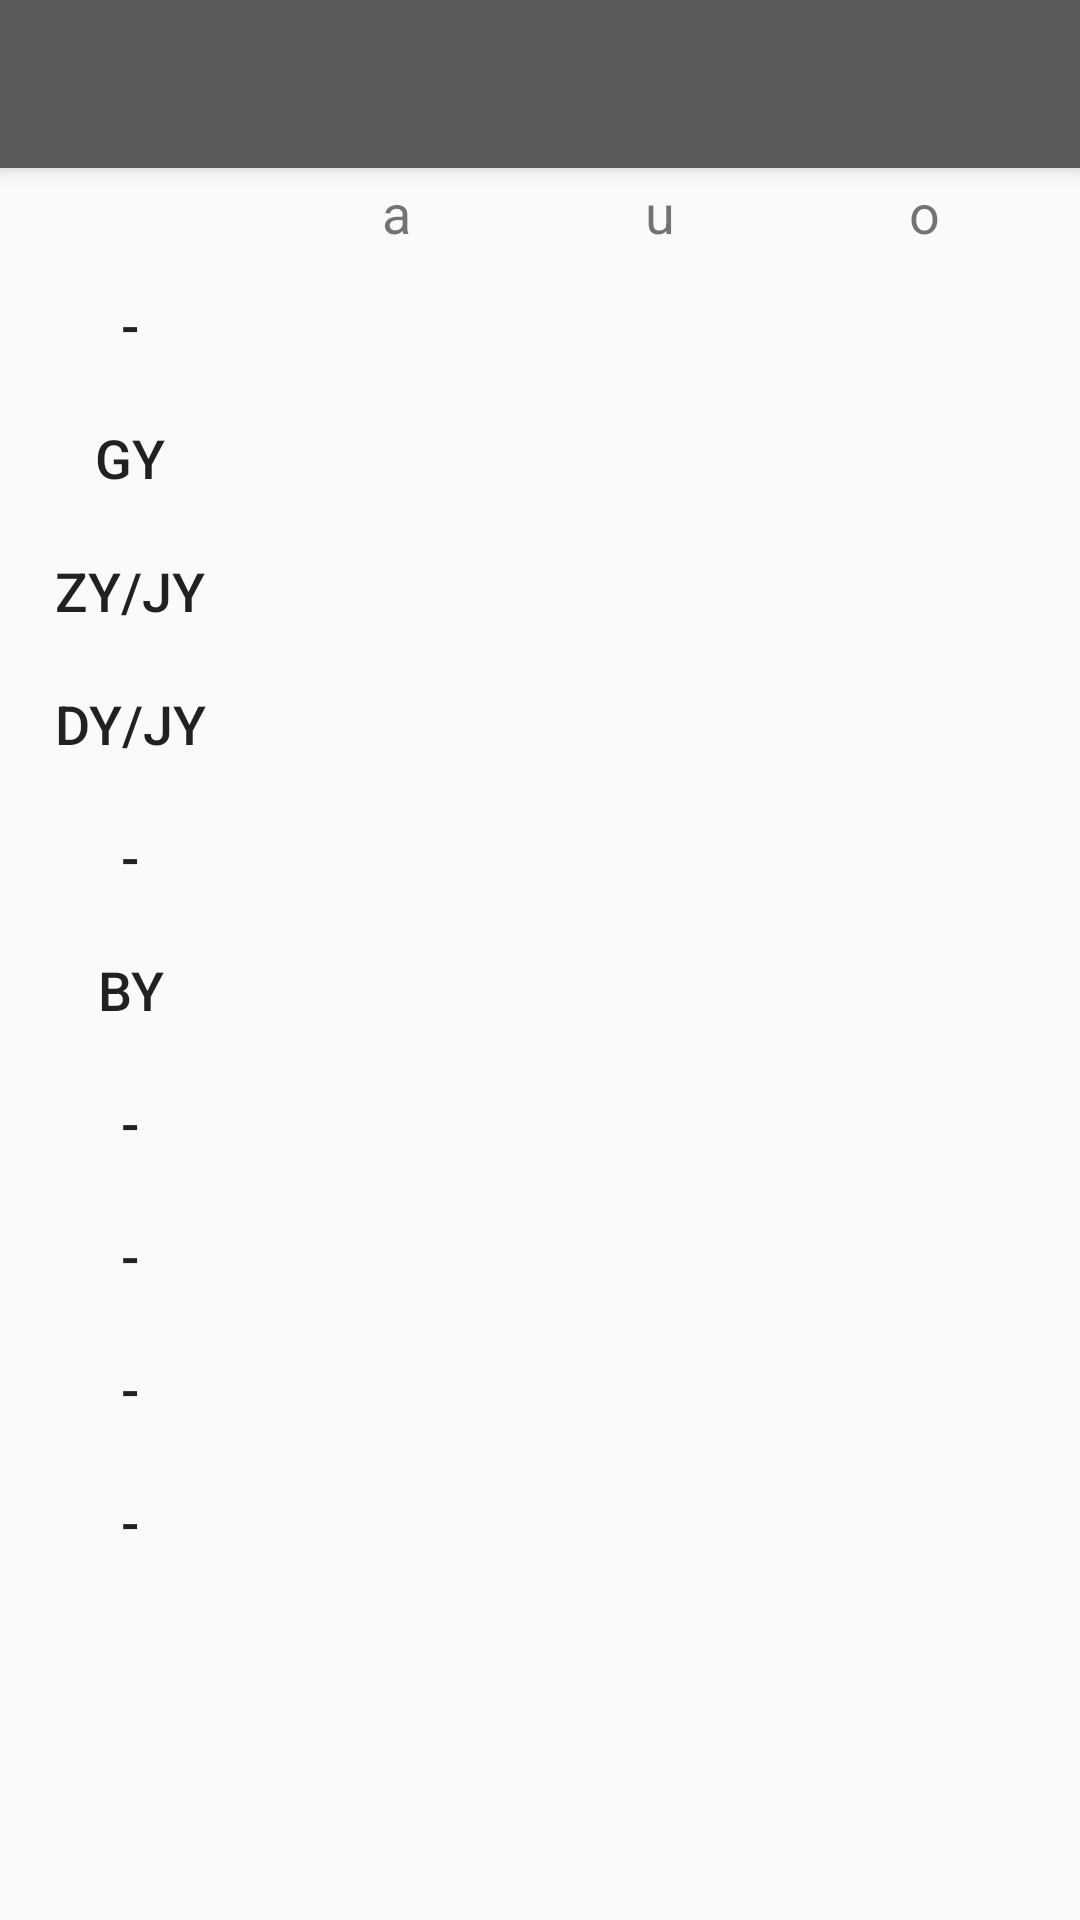

This screen was rendered from an Android layout file. Write that file and the resources it references.
<!-- AndroidManifest.xml: application theme AppTheme -->
<!-- res/layout/activity_chart5.xml -->
<?xml version="1.0" encoding="utf-8"?>
<LinearLayout
        xmlns:android="http://schemas.android.com/apk/res/android"
        xmlns:tools="http://schemas.android.com/tools"
        xmlns:app="http://schemas.android.com/apk/res-auto"
        android:layout_width="match_parent"
        android:layout_height="match_parent"
        android:padding="0dp"
        android:orientation="vertical"
        tools:context=".Chart5Activity">

    <android.support.v7.widget.Toolbar
            android:id="@+id/toolbar5"
            android:layout_width="match_parent"
            android:layout_height="?attr/actionBarSize"
            android:background="?attr/colorPrimary"
            android:elevation="4dp"
            android:theme="@style/ThemeOverlay.AppCompat.ActionBar"
            app:popupTheme="@style/ThemeOverlay.AppCompat.Light"/>

    <LinearLayout
            android:layout_width="match_parent"
            android:layout_height="30dp"
            android:layout_marginEnd="8dp">

        <TextView
                android:text=""
                android:layout_height="match_parent"
                android:layout_width="0dp"
                android:layout_weight="1"
                android:minHeight="36dp"
                android:gravity="center"
                android:textSize="20sp"/>

        <TextView
                android:text="a"
                android:layout_height="match_parent"
                android:layout_width="0dp"
                android:layout_weight="1"
                style="@style/KanaVowel"/>

        <TextView
                android:text="u"
                android:layout_height="match_parent"
                android:layout_width="0dp"
                android:layout_weight="1"
                style="@style/KanaVowel"/>

        <TextView
                android:text="o"
                android:layout_height="match_parent"
                android:layout_width="0dp"
                android:layout_weight="1"
                style="@style/KanaVowel"/>

    </LinearLayout>

    <ScrollView
            android:layout_width="match_parent"
            android:layout_height="match_parent"
            android:layout_marginRight="8dp">

        <TableLayout
                android:layout_width="match_parent"
                android:layout_height="wrap_content"
                android:weightSum="4">

            <TableRow>

                <TextView
                        android:text="-"
                        android:layout_weight="1"
                        style="@style/KanaCapital"/>
                <Space  style="@style/KanaSpace"/>
                <Space  style="@style/KanaSpace"/>
                <Space  style="@style/KanaSpace"/>

            </TableRow>

            <TableRow>

                <TextView
                        android:id="@+id/gya_gyou"
                        android:text="Gy"
                        android:layout_weight="1"
                        style="@style/KanaCapital"/>
                <Button style="@style/KanaButton"
                        android:id="@+id/gya_button"/>
                <Button style="@style/KanaButton"
                        android:id="@+id/gyu_button"/>
                <Button style="@style/KanaButton"
                        android:id="@+id/gyo_button"/>

            </TableRow>

            <TableRow>

                <TextView
                        android:id="@+id/jya_gyou_button"
                        android:text="Zy/Jy"
                        android:layout_weight="1"
                        style="@style/KanaCapital"/>
                <Button style="@style/KanaButton"
                        android:id="@+id/jya_button"/>
                <Button style="@style/KanaButton"
                        android:id="@+id/jyu_button"/>
                <Button style="@style/KanaButton"
                        android:id="@+id/jyo_button"/>

            </TableRow>

            <TableRow>

                <TextView
                        android:id="@+id/dya_gyou_button"
                        android:text="Dy/Jy"
                        android:layout_weight="1"
                        style="@style/KanaCapital"/>
                <Button style="@style/KanaButton"
                        android:id="@+id/dya_button"/>
                <Button style="@style/KanaButton"
                        android:id="@+id/dyu_button"/>
                <Button style="@style/KanaButton"
                        android:id="@+id/dyo_button"/>

            </TableRow>

            <TableRow>

                <TextView
                        android:text="-"
                        android:layout_weight="1"
                        style="@style/KanaCapital"/>
                <Space  style="@style/KanaSpace"/>
                <Space  style="@style/KanaSpace"/>
                <Space  style="@style/KanaSpace"/>

            </TableRow>

            <TableRow>

                <TextView
                        android:id="@+id/bya_gyou"
                        android:text="By"
                        android:layout_weight="1"
                        style="@style/KanaCapital"/>
                <Button style="@style/KanaButton"
                        android:id="@+id/bya_button"/>
                <Button style="@style/KanaButton"
                        android:id="@+id/byu_button"/>
                <Button style="@style/KanaButton"
                        android:id="@+id/byo_button"/>

            </TableRow>

            <TableRow>

                <TextView
                        android:text="-"
                        android:layout_weight="1"
                        style="@style/KanaCapital"/>
                <Space  style="@style/KanaSpace"/>
                <Space  style="@style/KanaSpace"/>
                <Space  style="@style/KanaSpace"/>

            </TableRow>

            <TableRow>

                <TextView
                        android:text="-"
                        android:layout_weight="1"
                        style="@style/KanaCapital"/>
                <Space  style="@style/KanaSpace"/>
                <Space  style="@style/KanaSpace"/>
                <Space  style="@style/KanaSpace"/>

            </TableRow>

            <TableRow>

                <TextView
                        android:text="-"
                        android:layout_weight="1"
                        style="@style/KanaCapital"/>
                <Space  style="@style/KanaSpace"/>
                <Space  style="@style/KanaSpace"/>
                <Space  style="@style/KanaSpace"/>

            </TableRow>

            <TableRow>

                <TextView
                        android:text="-"
                        android:layout_weight="1"
                        style="@style/KanaCapital"/>
                <Space  style="@style/KanaSpace"/>
                <Space  style="@style/KanaSpace"/>
                <Space  style="@style/KanaSpace"/>

            </TableRow>

        </TableLayout>

    </ScrollView>

</LinearLayout>
<!-- resources referenced by this layout -->
<resources>
  <style name="KanaButton" parent="@android:style/Widget.DeviceDefault.Button">
          <item name="android:layout_weight">1</item>
          <item name="android:layout_margin">1dp</item>
          <item name="android:minHeight">42dp</item>
          <item name="android:background">@drawable/kana_button_state</item>
      </style>
  <style name="KanaCapital" parent="@android:style/Widget.DeviceDefault.Button.Borderless">
          <item name="android:layout_weight">1</item>
          <item name="android:minHeight">30dp</item>
          <item name="android:textSize">18sp</item>
      </style>
  <style name="KanaSpace">
          <item name="android:layout_height">match_parent</item>
          <item name="android:layout_weight">1</item>
      </style>
  <style name="KanaVowel" parent="@android:style/Widget.TextView">
          <item name="android:minHeight">40dp</item>
          <item name="android:gravity">center</item>
          <item name="android:textSize">18sp</item>
      </style>
  <style name="AppTheme" parent="Theme.AppCompat.Light.NoActionBar">
          <item name="colorPrimary">#5A5A5A</item>
          <item name="colorPrimaryDark">#5A5A5A</item>
          <item name="colorAccent">#FFD600</item>
      </style>
  <!-- drawable kana_button_state (drawable-v24) -->
  <?xml version="1.0" encoding="utf-8"?>
  <selector xmlns:android="http://schemas.android.com/apk/res/android">
      <item android:drawable="@drawable/kana_button_disabled"
            android:state_enabled="false"/>
      <item android:drawable="@drawable/kana_button_pressed"
            android:state_pressed="true"
            android:state_enabled="true"/>
      <item android:drawable="@drawable/kana_button_default"
            android:state_pressed="false"
            android:state_enabled="true"/>
  </selector>
  <!-- drawable kana_button_pressed (drawable-v24) -->
  <?xml version="1.0" encoding="utf-8"?>
  <shape
      xmlns:android="http://schemas.android.com/apk/res/android"
      android:shape="rectangle">
      <gradient
          android:startColor="#FFFFFF"
          android:endColor="#EEEEEE"
          android:angle="270" />
      <corners
          android:radius="2dp" />
      <stroke
          android:width="1dp"
          android:color="@color/colorAccent" />
  </shape>
  <color name="colorAccent">#FFD600</color>
</resources>
